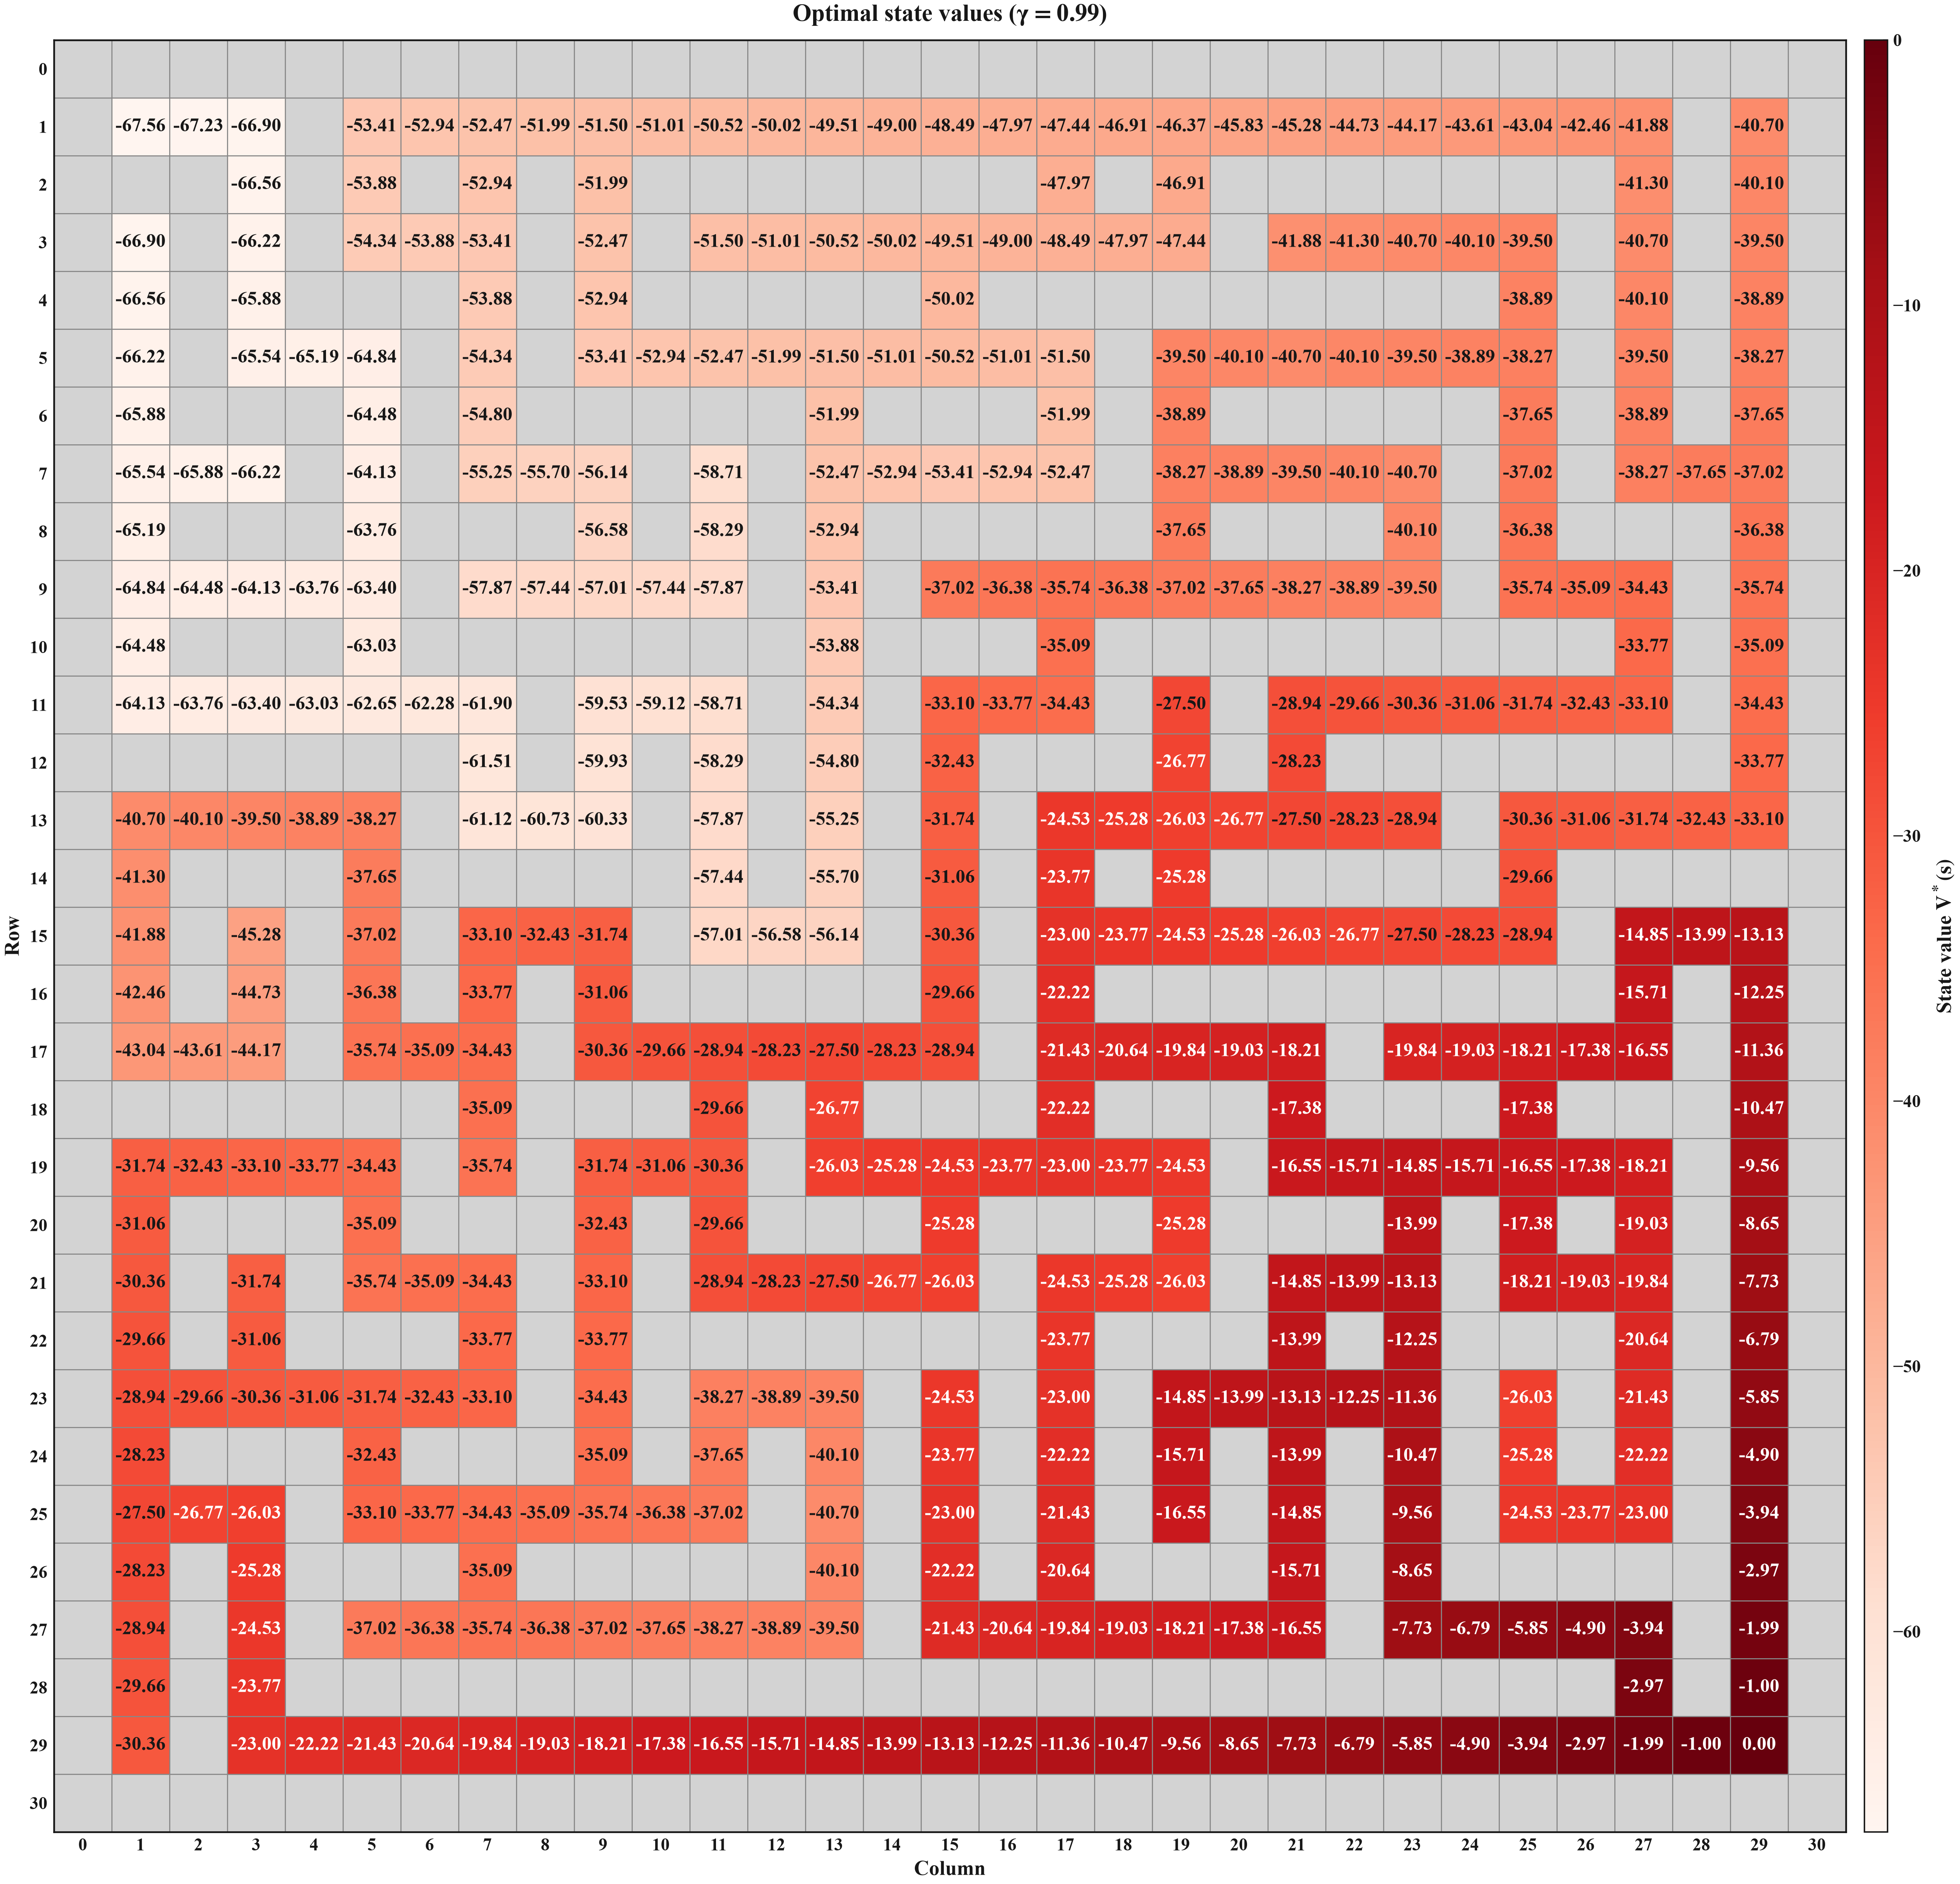

The table this chart was drawn from, first rows:
row, col, value, dr, dc
1, 1, -67.56, 0, 1
1, 2, -67.23, 0, 1
1, 3, -66.9, 1, 0
1, 5, -53.41, 0, 1
1, 6, -52.94, 0, 1
1, 7, -52.47, 0, 1
1, 8, -51.99, 0, 1
1, 9, -51.5, 0, 1
1, 10, -51.01, 0, 1
1, 11, -50.52, 0, 1
1, 12, -50.02, 0, 1
1, 13, -49.51, 0, 1
1, 14, -49, 0, 1
1, 15, -48.49, 0, 1
1, 16, -47.97, 0, 1
1, 17, -47.44, 0, 1
1, 18, -46.91, 0, 1
1, 19, -46.37, 0, 1
1, 20, -45.83, 0, 1
1, 21, -45.28, 0, 1
1, 22, -44.73, 0, 1
1, 23, -44.17, 0, 1
1, 24, -43.61, 0, 1
1, 25, -43.04, 0, 1
1, 26, -42.46, 0, 1
1, 27, -41.88, 1, 0
1, 29, -40.7, 1, 0
2, 3, -66.56, 1, 0
2, 5, -53.88, -1, 0
2, 7, -52.94, -1, 0
2, 9, -51.99, -1, 0
2, 17, -47.97, -1, 0
2, 19, -46.91, -1, 0
2, 27, -41.3, 1, 0
2, 29, -40.1, 1, 0
3, 1, -66.9, 1, 0
3, 3, -66.22, 1, 0
3, 5, -54.34, -1, 0
3, 6, -53.88, 0, 1
3, 7, -53.41, -1, 0
3, 9, -52.47, -1, 0
3, 11, -51.5, 0, 1
3, 12, -51.01, 0, 1
3, 13, -50.52, 0, 1
3, 14, -50.02, 0, 1
3, 15, -49.51, 0, 1
3, 16, -49, 0, 1
3, 17, -48.49, -1, 0
3, 18, -47.97, 0, 1
3, 19, -47.44, -1, 0
3, 21, -41.88, 0, 1
3, 22, -41.3, 0, 1
3, 23, -40.7, 0, 1
3, 24, -40.1, 0, 1
3, 25, -39.5, 1, 0
3, 27, -40.7, 1, 0
3, 29, -39.5, 1, 0
4, 1, -66.56, 1, 0
4, 3, -65.88, 1, 0
4, 7, -53.88, -1, 0
... 405 more rows
